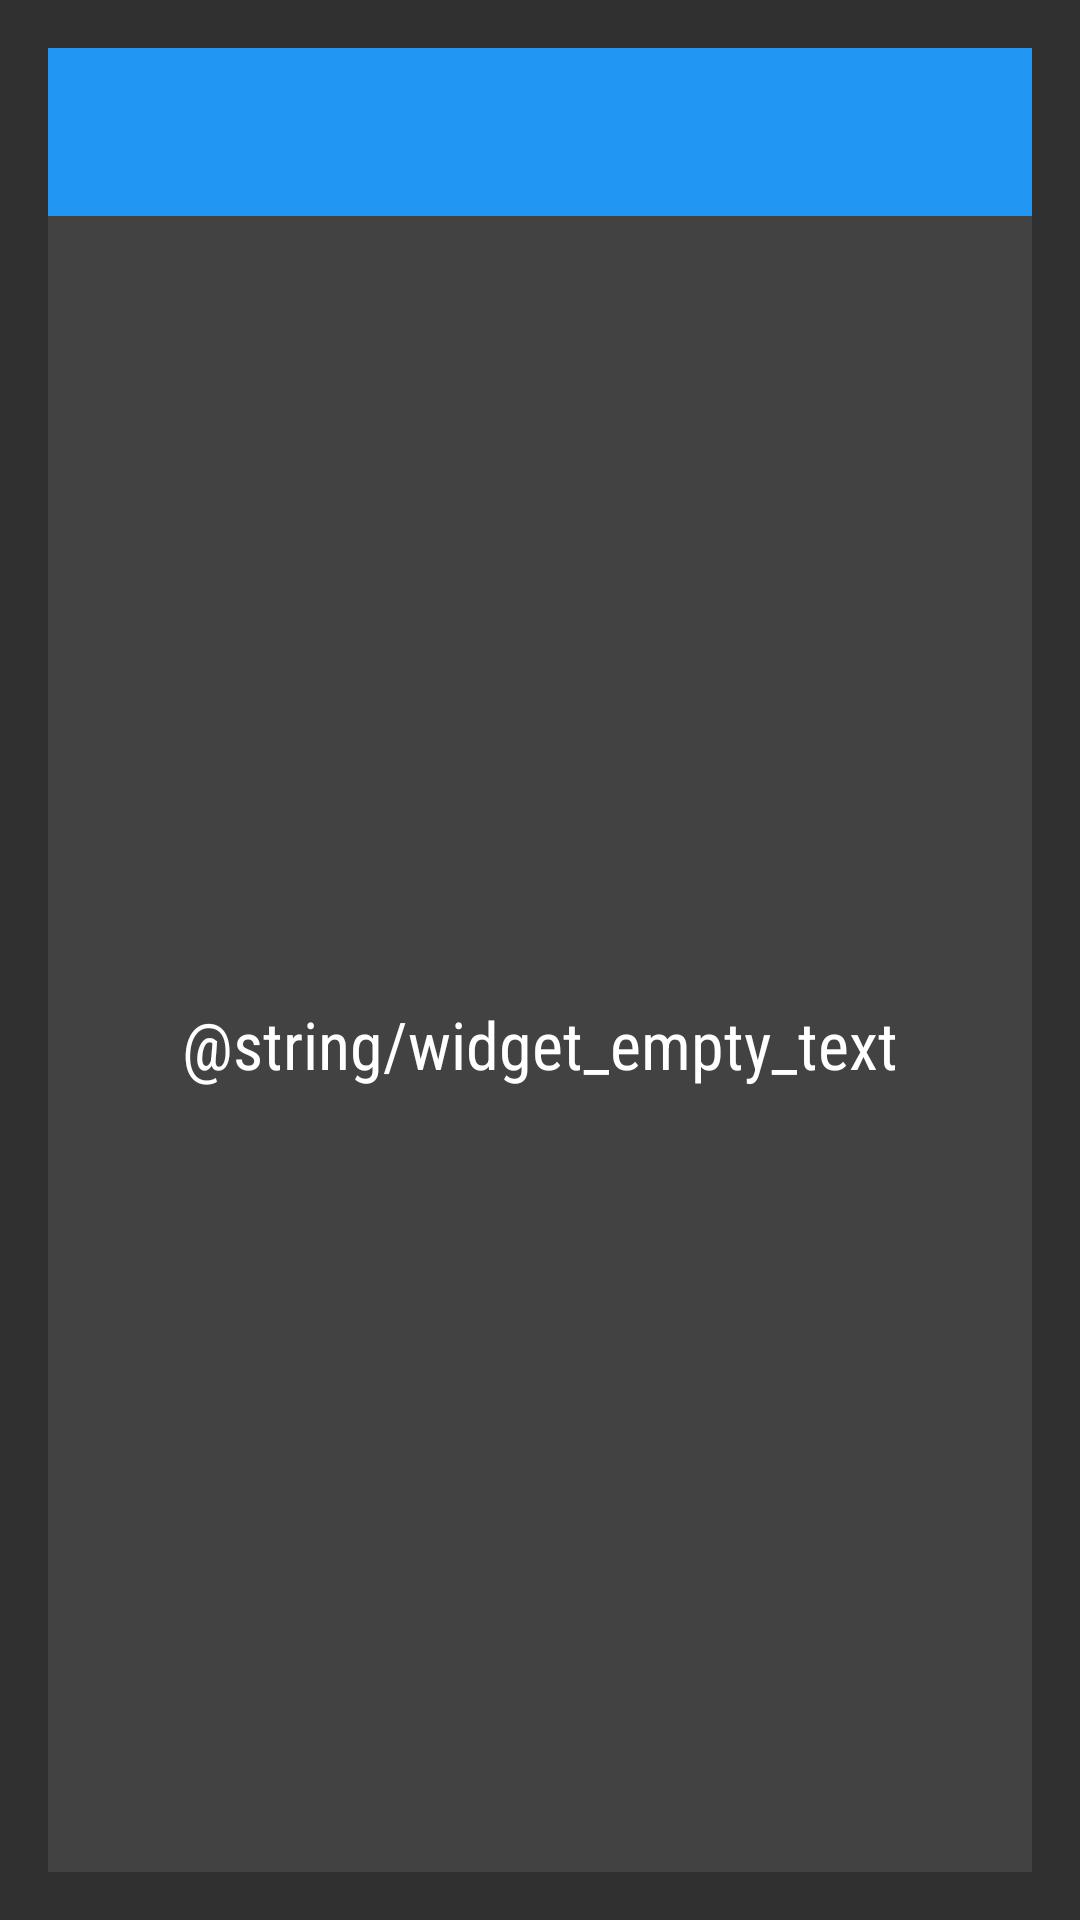

Here is an Android app screen rendered from its layout file. Give the layout XML and the strings, colors and styles it references.
<!-- AndroidManifest.xml: application theme AppTheme -->
<!-- res/layout/widget_quotes.xml -->
<?xml version="1.0" encoding="utf-8"?>
<LinearLayout xmlns:android="http://schemas.android.com/apk/res/android"
    xmlns:tools="http://schemas.android.com/tools"
    android:layout_width="match_parent"
    android:layout_height="match_parent"
    android:orientation="vertical"
    android:padding="16dp">

    <FrameLayout
        android:id="@+id/widget_header"
        android:layout_width="match_parent"
        android:layout_height="@dimen/abc_action_bar_default_height_material"
        android:background="@color/material_blue_500">
        <ImageView
            android:layout_width="wrap_content"
            android:layout_height="wrap_content"
            android:contentDescription="@string/app_name"
            android:layout_gravity="center"
            android:src="@drawable/ic_attach_money_white_24dp"
            />
    </FrameLayout>
    <FrameLayout
        android:layout_width="match_parent"
        android:layout_height="0dp"
        android:layout_weight="1"
        android:background="@color/cardview_dark_background">
        <ListView
            android:id="@+id/widget_quote_list"
            android:layout_width="match_parent"
            android:layout_height="match_parent"
            android:divider="@null"
            android:dividerHeight="0dp"
            tools:listitem="@layout/list_item_widget_quote"/>
        <TextView
            android:id="@+id/widget_empty"
            android:layout_width="match_parent"
            android:layout_height="match_parent"
            android:gravity="center"
            android:fontFamily="sans-serif-condensed"
            android:textAppearance="?android:textAppearanceLarge"
            android:text="@string/widget_empty_text"/>
    </FrameLayout>

</LinearLayout>
<!-- res/layout/list_item_widget_quote.xml (included above) -->
<?xml version="1.0" encoding="utf-8"?>
<LinearLayout xmlns:android="http://schemas.android.com/apk/res/android"
    android:id="@+id/widget_quote"
    android:orientation="vertical" android:layout_width="match_parent"
    android:layout_height="match_parent">

    <TextView
        android:layout_width="match_parent"
        android:layout_height="wrap_content"
        android:text="TESTING WIDGET"/>
</LinearLayout>
<!-- resources referenced by this layout -->
<resources>
  <color name="material_blue_500">#2196F3</color>
  <string name="app_name">Stock Hawk</string>
  <style name="AppTheme" parent="Theme.AppCompat">
          <item name="colorPrimary">@color/material_blue_500</item>
          <item name="colorPrimaryDark">@color/material_blue_700</item>
          
      </style>
  <color name="material_blue_700">#1976D2</color>
</resources>
